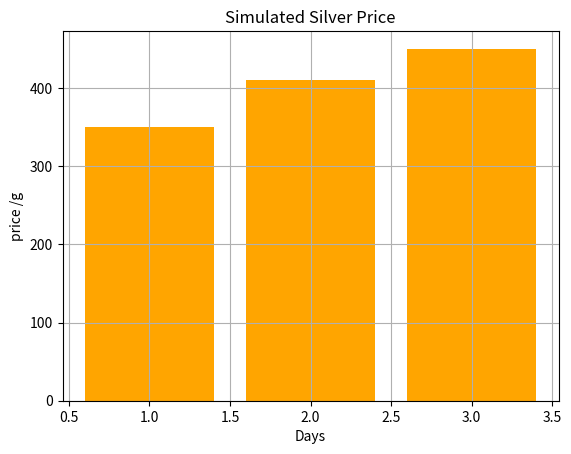

Here is the Python script that generated this plot:
#pip install pandas
import pandas as pd
import numpy as np
import matplotlib.pyplot as plt
# pip install matplotlib
days =  np.array([1,2,3,4,5])
dayFrame = pd.DataFrame(days,columns=['Day'])
print(dayFrame)
dayAndPrice = np.array([[1,350],[2,410],[3,450]])
dayAndPriceFrame = pd.DataFrame(dayAndPrice,columns=['Day', 'Price'])
print("...")
print(dayAndPriceFrame)
prices = np.array([220,250,310,350,240])
# plt.plot(days, prices, marker='v', color='red')
# plt.bar(days, prices,color='orange')
plt.bar(dayAndPriceFrame['Day'], dayAndPriceFrame['Price'],color='orange')
plt.title("Simulated Silver Price")
plt.xlabel("Days")
plt.ylabel("price /g")
plt.grid(True)
plt.show()
